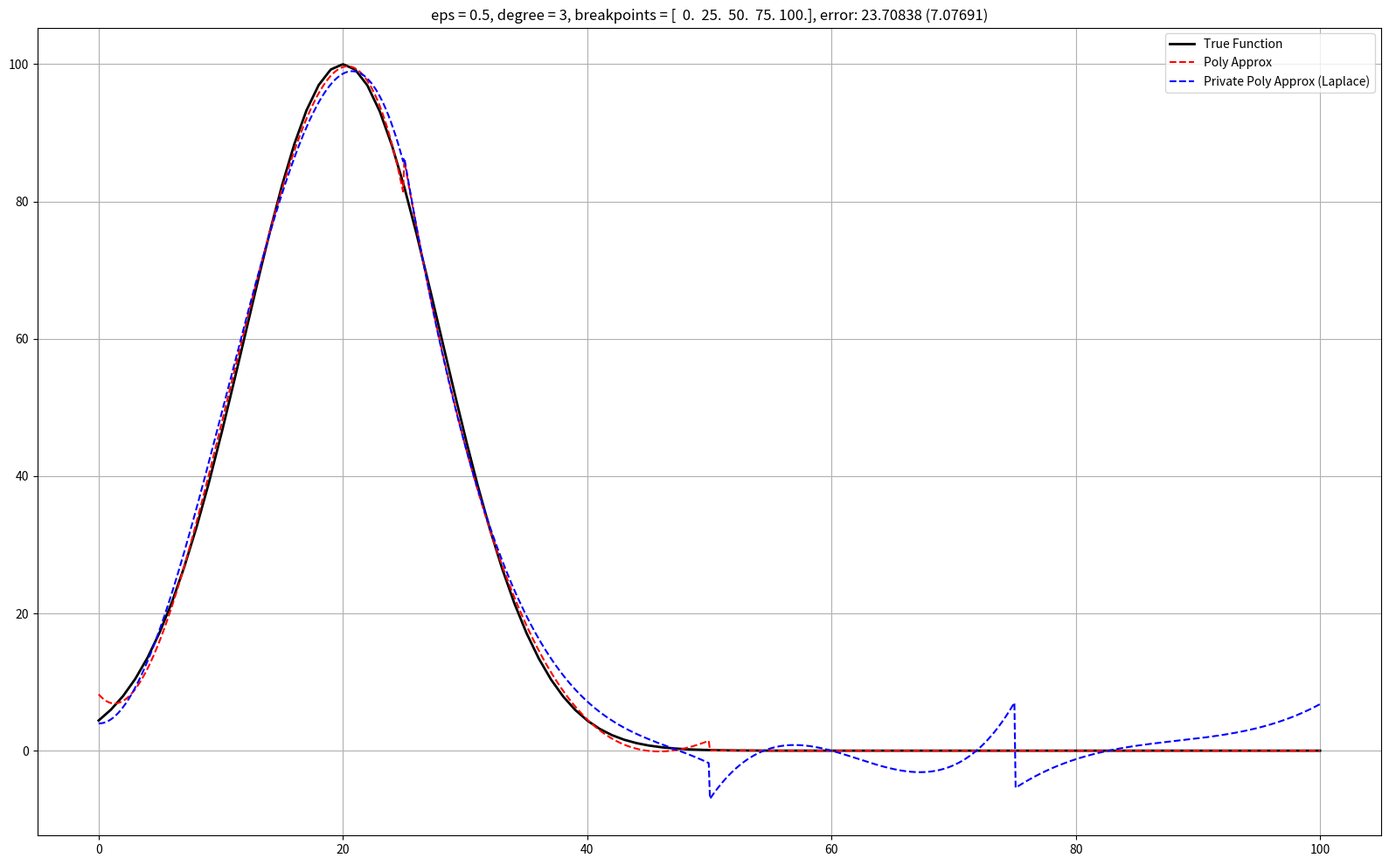

Recreate this plot in Python.
import numpy as np
import matplotlib.pyplot as plt
from scipy.stats import laplace
from scipy.linalg import inv, pinv, sqrtm, solve
from scipy.integrate import quad, IntegrationWarning
import warnings

INTLIM = 1000
INTLIM_PER_PIECE = 100

class PrivateLeastSquaresApprox:
    def __init__(self, interval, breakpoints, degree = 1, weight = None):
        self.degree = degree
        self.l, self.r = interval
        self.breakpoints = breakpoints
        self.weight = weight if weight else lambda x: 1.0

        self.params = []
        for i in range(len(breakpoints)-1):
            for k in range(degree+1):
                self.params.append({'l': breakpoints[i], 'r': breakpoints[i+1], 'k': k})
        # self.basis = lambda i, x: x**self.params[i]['k'] if x >= self.params[i]['l'] and x < self.params[i]['r'] else 0
        # self.basis = lambda i, x: np.where ((x >= self.params[i]['l']) & (x <= self.params[i]['r']), 
        #     ((x-(self.params[i]['l']+self.params[i]['r'])/2) / (self.params[i]['r']-self.params[i]['l']))**self.params[i]['k'], 0)
        self.basis = lambda i, x: np.where ((x >= self.params[i]['l']) & (x <= self.params[i]['r']), 
            np.sqrt((2*self.params[i]['k']+1)/2) * 
            1/np.sqrt(((self.params[i]['r']-self.params[i]['l'])/2)**(2*self.params[i]['k']+1)) * 
            ((x-(self.params[i]['l']+self.params[i]['r'])/2)**self.params[i]['k']), 
            0)

        self.d = len(self.params)
        self.G = np.zeros((self.d, self.d))
        for i in range(self.d):
            for j in range(self.d):
                l_max = max(self.params[i]['l'], self.params[j]['l'])
                r_min = min(self.params[i]['r'], self.params[j]['r'])
                if l_max <= r_min:
                    integrand = lambda x: self.basis(i, x)*self.basis(j, x)*self.weight(x)
                    self.G[i,j], _ = quad(integrand, l_max, r_min, limit = INTLIM_PER_PIECE)
                else:
                    self.G[i,j] = 0
        # np.set_printoptions(precision = 4, linewidth = 100, suppress = True)
        # print("G =", self.G)
        # print("inv(G) =", pinv(self.G))
        if np.any(np.linalg.eigvals(self.G) < -1e-8):
            print("ERR: the pairwise inner product matrix is not SPSD!")
        
    def solve(self, func, eps = 0.5, method = 'Laplace'):
        b = np.zeros(self.d)
        for i in range(self.d):
            integrand = lambda x: func(x)*self.basis(i, x)*self.weight(x)
            b[i], _ = quad(integrand, self.params[i]['l'], self.params[i]['r'], limit = INTLIM_PER_PIECE)
        # coeff = solve(self.G, b)
        coeff = pinv(self.G)@b
        # print("b =", b)
        # print("c =", coeff)
        
        def approx(x):
            ret = 0
            for i, c in enumerate(coeff):
                ret += c*self.basis(i, x)
            return ret

        if method == None:
            noise = np.zeros(self.d)
        elif method == 'Laplace':
            noise = np.random.normal(0, 1, (self.d,))
            noise = np.sqrt(np.random.exponential(1))*noise
            noise = (sqrtm(pinv(self.G))@noise).real
            noise = noise/eps
        elif method == 'Normal':
            noise = np.random.normal(0, 1, (self.d,))
            noise = (sqrtm(pinv(self.G))@noise).real/np.sqrt(2)
            noise = noise/eps
        else:
            print("ERR: no such method '{method}'.")

        def priv_approx(x):
            ret = 0
            for i in range(self.d):
                ret += (coeff[i]+noise[i])*self.basis(i, x)
            return ret

        return coeff, noise, approx, priv_approx
    
    def eval(self, func, approx, priv_approx):
        """
        numpts = int(self.r-self.l)*1000
        f = func(np.linspace(self.l, self.r, numpts))
        f_hat = approx(np.linspace(self.l, self.r, numpts))
        f_tilde = priv_approx(np.linspace(self.l, self.r, numpts))
        err_ls = np.sqrt(np.sum((f-f_hat)**2)/numpts)
        err_priv = np.sqrt(np.sum((f-f_tilde)**2)/numpts)
        """
        integrand = lambda x: (func(x)-approx(x))**2
        err_ls, _ = quad(integrand, self.l, self.r, limit = INTLIM)
        err_ls = np.sqrt(err_ls)
        integrand = lambda x: (func(x)-priv_approx(x))**2
        err_priv, _ = quad(integrand, self.l, self.r, limit = INTLIM)
        err_priv = np.sqrt(err_priv)
        return err_ls, err_priv

def l2_dist(f, g, l, r):
    integrand = lambda x: (f(x)-g(x))**2
    dist, _ = quad(integrand, l, r, limit = INTLIM)
    dist = np.sqrt(dist)
    return dist

def poly_approx(func, interval, breakpoints, degree, eps = 0.5, weight = None):
    plt.figure(figsize = (16, 5*((len(degree)-1)//2+1)))
    for i in range(len(degree)):
        solver = PrivateLeastSquaresApprox(interval, breakpoints[i], degree[i], weight)
        _, _, approx, priv_lap = solver.solve(func, eps, method = 'Laplace')
        _, _, approx, priv_norm = solver.solve(func, eps, method = 'Normal')
        err_ls = l2_dist(func, approx, interval[0], interval[1])
        err_lap = l2_dist(func, priv_lap, interval[0], interval[1])
        err_norm = l2_dist(func, priv_norm, interval[0], interval[1])
        # err_ls, err_lap = solver.eval(target_func, approx, priv_lap)
        # err_ls, err_norm = solver.eval(target_func, approx, priv_norm)
        print(f"Polynomial approximation (degree {solver.degree}, breakpoints {solver.breakpoints}) error: {err_lap:.5f} {err_norm:.5f} ({err_ls:.5f})")
    
        x_plot = np.linspace(interval[0], interval[1], INTLIM)
        y_true = func(x_plot)
        y_approx = approx(x_plot)
        y_priv_lap = priv_lap(x_plot)
        y_priv_norm = priv_norm(x_plot)
    
        plt.subplot((len(degree)-1)//2+1, 2, i+1)
        plt.plot(x_plot, y_true, 'k-', linewidth = 2, label = 'True Function')
        plt.plot(x_plot, y_approx, 'r--', linewidth = 1.5, label = 'Poly Approx')
        plt.plot(x_plot, y_priv_lap, 'b--', linewidth = 1.5, label = 'Private Poly Approx (Laplace)')
        plt.plot(x_plot, y_priv_norm, 'g--', linewidth = 1.5, label = 'Private Poly Approx (Normal)')
        plt.title(f"eps = {eps}, degree = {solver.degree}, {len(solver.breakpoints)-1} pieces, error: {err_lap:.5f} (GP), {err_norm:.5f} (CGP), {err_ls:.5f} (approx)")
        plt.legend()
        plt.grid(True)

    plt.tight_layout()
    plt.show()

def reduce_seg(func, interval, degree, k_bar, k, total_eps, eps, beta):
    if k == 0:
        return np.array(interval), total_eps
    breakpoints = np.linspace(interval[0], interval[1], (2**k)+1)
    solver = PrivateLeastSquaresApprox(interval, breakpoints, degree)
    _, _, approx, _ = solver.solve(func, 0, method = None)
    err = l2_dist(func, approx, interval[0], interval[1])
    noise = laplace.rvs(scale = 1/eps)
    total_eps = total_eps-eps
    print(f"ReduceSeg at interval {interval} with breakpoints {breakpoints}:\n", 
          f"\tB = {total_eps:.5f}, eps = {eps:.5f}, err = {err:.5f}, noise = {noise:.5f}, offset = {np.log2((2*k_bar)/(4*beta))/eps:.5f};", 
          f"Proceed? {err+noise+np.log2((2*k_bar)/(4*beta))/eps <= 2**k}.")
          # f"Proceed? {err+noise <= 2**k}.")
    
    if err+noise+np.log2((2*k_bar)/(4*beta))/eps <= 2**k:
    # if err+noise <= 2**k:
        if k == 1:
            breakpoints = np.array(interval)
        else:
            l_pts, total_eps = reduce_seg(func, (interval[0], (interval[0]+interval[1])/2), degree, k_bar, k-2, total_eps, eps, beta)
            r_pts, total_eps = reduce_seg(func, ((interval[0]+interval[1])/2, interval[1]), degree, k_bar, k-2, total_eps, eps, beta)
            breakpoints = np.concatenate((l_pts[:-1], r_pts))
    return breakpoints, total_eps

def adaptive_poly_approx(func, interval, degree, eps = 0.5, beta = 0.5):
    print("="*100)
    print(f"Adaptive Private Function Approximation with degree-{degree} polynomials (eps = {eps}, beta = {beta})")
    # SVT using eps/4 privacy quota (eps_1 = eps_2 = eps/8)
    k_bar = 0
    w = laplace.rvs(scale = 8/eps)
    while True:
        breakpoints = np.linspace(interval[0], interval[1], (2**k_bar)+1)
        solver = PrivateLeastSquaresApprox(interval, breakpoints, degree)
        _, _, approx, _ = solver.solve(func, 0, method = None)
        v = laplace.rvs(scale = 16/eps)
        tau = (2**k_bar)*4/eps
        err = l2_dist(func, approx, interval[0], interval[1])
        print(f"SVT: k_bar = {k_bar}, tau = {tau}, err = {err:.5f}, w = {w:.5f}, v = {v:.5f}; Terminate? {tau-err+v >= w}.")
        if tau-err+v >= w:
            break
        k_bar = k_bar+1
    print(f"Final k_bar = {k_bar}.")
    print("-"*100)

    B = 3*eps/4
    if k_bar == 0:
        breakpoints = np.array(interval)
    else:
        # recursively merge pieces in left & right intervals
        # in the worst case, we need ??? iterations in total
        # 3/4*eps privacy quota left, let each iteration consume eps/(2*k_bar)
        # then there will be at least ??? quota left for final privatization

        # breakpoints, B = reduce_seg(func, interval, degree, k_bar, k_bar, B, eps/(4*k_bar), beta)
        l_pts, B = reduce_seg(func, (interval[0], (interval[0]+interval[1])/2), degree, k_bar, k_bar-1, B, eps/(2*k_bar), beta)
        r_pts, B = reduce_seg(func, ((interval[0]+interval[1])/2, interval[1]), degree, k_bar, k_bar-1, B, eps/(2*k_bar), beta)
        breakpoints = np.concatenate((l_pts[:-1], r_pts))
    print(f"Final breakpoints: {breakpoints}, remaining eps = {B:.5f}.")
    print("-"*100)

    solver = PrivateLeastSquaresApprox(interval, breakpoints, degree)
    _, _, approx, priv = solver.solve(func, B, method = 'Laplace')
    err_ls = l2_dist(func, approx, interval[0], interval[1])
    err_priv = l2_dist(func, priv, interval[0], interval[1])
    print(f"Polynomial approximation (eps = {B:.5f}, degree {solver.degree}):")
    print(f"\tbreakpoints: {solver.breakpoints};")
    print(f"\t||f-f_approx|| = {err_ls:.5f}, ||f-f_priv|| = {err_priv:.5f}.\n")

    x_plot = np.linspace(interval[0], interval[1], INTLIM)
    y_true = func(x_plot)
    y_approx = approx(x_plot)
    y_priv = priv(x_plot)

    plt.figure(figsize = (16, 10))
    plt.plot(x_plot, y_true, 'k-', linewidth = 2, label = 'True Function')
    plt.plot(x_plot, y_approx, 'r--', linewidth = 1.5, label = 'Poly Approx')
    plt.plot(x_plot, y_priv, 'b--', linewidth = 1.5, label = 'Private Poly Approx (Laplace)')
    plt.title(f"eps = {eps}, degree = {solver.degree}, breakpoints = {breakpoints}, error: {err_priv:.5f} ({err_ls:.5f})")
    plt.legend()
    plt.grid(True)

    plt.tight_layout()
    plt.show()


def time_series_func(t, val):
    def func(x):
        if isinstance(x, (int, float)):
            for i in range(len(t)-1):
                if x >= t[i] and x <= t[i+1]:
                    return (t[i+1]-x)/(t[i+1]-t[i])*val[i]+(x-t[i])/(t[i+1]-t[i])*val[i+1]
            return 0
        else:
            return np.array([func(y) for y in x])
    return func

def public_breakpoints_examples():
    CASE = int(input())
    if CASE == 1:
        poly_approx(func = lambda x: 10*np.sin(2*np.pi*x)+5*np.cos(4*np.pi*x),
                    interval = (-1, 1), 
                    breakpoints = [ [-1, 1], 
                                    [-1, 0, 1], 
                                    [-1, -0.5, 0, 0.5, 1],
                                    [-1, -0.9, -0.75, -0.6, -0.25, 0.1, 0.25, 0.4, 0.75, 1] ], 
                    degree = [ 12, 6, 3, 1 ], eps = 1)
    elif CASE == 2:
        t = np.linspace(0, 10, 101)
        val = np.random.rand(101)
        for i in range(101):
            val[i] = val[i]+np.exp(t[i]/2)+np.sin(i)
        poly_approx(func = time_series_func(t, val), 
                    interval = (0, 10), 
                    breakpoints = [ [0, 2.5, 5, 7.5, 10],
                                    [0, 2.5, 5, 7.5, 10],
                                    [0, 1, 2, 3, 4, 5, 6, 7, 8, 9, 10], 
                                    [0, 1, 2, 3, 4, 5, 6, 7, 8, 9, 10] ], 
                    degree = [ 1, 2, 1, 2 ])
    elif CASE == 3:
        t = np.linspace(0, 100, 101)
        val = np.random.rand(101)
        for i in range(101):
            val[i] = val[i]+100*np.exp(-(t[i]-40)**2/(2*5*5))
            val[i] = val[i]+100*np.exp(-(t[i]-60)**2/(2*10*10))
            val[i] = val[i]+25*np.exp(-(t[i]-20)**2/(2*8*8))
            val[i] = val[i]+40*np.exp(-(t[i]-80)**2/(2*5*5))
        poly_approx(func = time_series_func(t, val), 
                    interval = (0, 100), 
                    breakpoints = [ [0, 100], 
                                    [0, 50, 100], 
                                    np.linspace(0, 100, 6), 
                                    np.linspace(0, 100, 11) ], 
                    degree = [ 12, 6, 4, 1 ])
    elif CASE == 4:
        t = np.linspace(0, 100, 101)
        val = np.random.rand(101)
        for i in range(101):
            val[i] = val[i]+100*np.exp(-(t[i]-40)**2/(2*5*5))
            val[i] = val[i]+100*np.exp(-(t[i]-60)**2/(2*10*10))
            val[i] = val[i]+25*np.exp(-(t[i]-20)**2/(2*8*8))
            val[i] = val[i]+40*np.exp(-(t[i]-80)**2/(2*5*5))
        poly_approx(func = time_series_func(t, val), 
                    interval = (0, 100), 
                    breakpoints = [ np.linspace(0, 100, 51), 
                                    np.linspace(0, 100, 51) ], 
                    degree = [ 1, 2 ])

if __name__ == "__main__":
    # ignore integration precision warnings
    warnings.simplefilter("ignore", category = IntegrationWarning)

    # public_breakpoints_examples()

    t = np.linspace(0, 100, 101)
    val = np.zeros(101)
    for i in range(101):
        val[i] = val[i]+100*np.exp(-(t[i]-20)**2/(2*8*8))
    adaptive_poly_approx(func = time_series_func(t, val), interval = (0, 100), degree = 3)

    """
    t = np.linspace(0, 100, 101)
    val = np.random.rand(101)
    for i in range(101):
        val[i] = val[i]+100*np.exp(-(t[i]-40)**2/(2*5*5))
        val[i] = val[i]+100*np.exp(-(t[i]-60)**2/(2*10*10))
        val[i] = val[i]+25*np.exp(-(t[i]-20)**2/(2*8*8))
        val[i] = val[i]+40*np.exp(-(t[i]-80)**2/(2*5*5))
    adaptive_poly_approx(func = time_series_func(t, val), interval = (0, 100), degree = 12)
    """

    # adaptive_poly_approx(func = lambda x: 10*np.sin(2*np.pi*x)+5*np.cos(4*np.pi*x), interval = (-1, 1), degree = 12, eps = 1)
